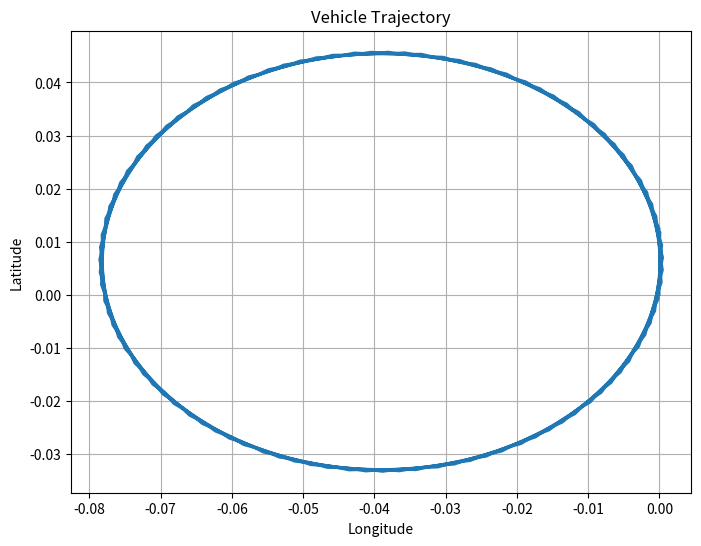

Source code (Python):

import math
import matplotlib.pyplot as plt

time_slot = 0.1
# --------------------------------------计算当前位置及航向角    
import math

def calculate_next_pos_theta(last_moment_pos, last_moment_theta, speed, wheel_angle, wheel_base = 2.785, time_slot = 0.1):
    # 转换角度为弧度
    radian_theta = math.radians(last_moment_theta)
    radian_wheel_angle = math.radians(wheel_angle)

    # Calculate angular speed
    angular_speed = speed / wheel_base * math.tan(radian_wheel_angle)

    # 计算下一时刻的theta
    next_theta = last_moment_theta + math.degrees(angular_speed * time_slot)

    # 标准化theta到0-360度
    next_theta %= 360

    # 转换速度为m/s
    speed_m_per_s = speed / 3.6

    # 使用公式 dx = vt * cos(theta) 和 dy = vt * sin(theta) 计算下一位置
    dsp_x = speed_m_per_s * time_slot * math.cos(radian_theta)
    dsp_y = speed_m_per_s * time_slot * math.sin(radian_theta)

    # 地球半径（单位：千米）
    earth_radius_km = 6371.01

    # 计算经纬度度数（注意要将半径乘以2pi转换为千米）
    ds_longitude = dsp_x / (2 * math.pi * earth_radius_km) * 360
    ds_latitude = dsp_y / (2 * math.pi * earth_radius_km) * 360

    # 计算下一时刻的位置
    next_pos = [last_moment_pos[0] + ds_longitude, last_moment_pos[1] + ds_latitude, 0]

    return next_pos, next_theta


# 模拟车辆运动并绘制轨迹图
def simulate_vehicle_motion():
    # 初始位置
    initial_pos = [0, 0, 0]  # 经度、纬度、高度
    initial_theta = 90  # 初始航向角度
    
    # 车辆参数
    wheel_base = 2.78  # 车辆轴距
    
    # 模拟车速和车轮角度的变化
    speeds = [50] * 100  # 模拟1000个0.1秒内速度恒定为50 km/h
    wheel_angles = [10] * 100  # 模拟1000个0.1秒内车轮角度恒定为10度
    
    # 初始化位置轨迹
    positions = [initial_pos]
    thetas = [initial_theta]
    
    for i in range(len(speeds)):
        # 计算下一个位置和航向角
        next_pos, next_theta = calculate_next_pos_theta(positions[-1], thetas[-1], speeds[i], wheel_angles[i], wheel_base)
        
        # 将计算得到的位置和角度加入轨迹列表中
        positions.append(next_pos)
        thetas.append(next_theta)
    
    # 绘制轨迹图
    longitude = [pos[0] for pos in positions]
    latitude = [pos[1] for pos in positions]
    
    plt.figure(figsize=(8, 6))
    plt.plot(longitude, latitude)
    plt.title('Vehicle Trajectory')
    plt.xlabel('Longitude')
    plt.ylabel('Latitude')
    plt.grid(True)
    plt.show()

# 运行模拟并绘制轨迹图
simulate_vehicle_motion()